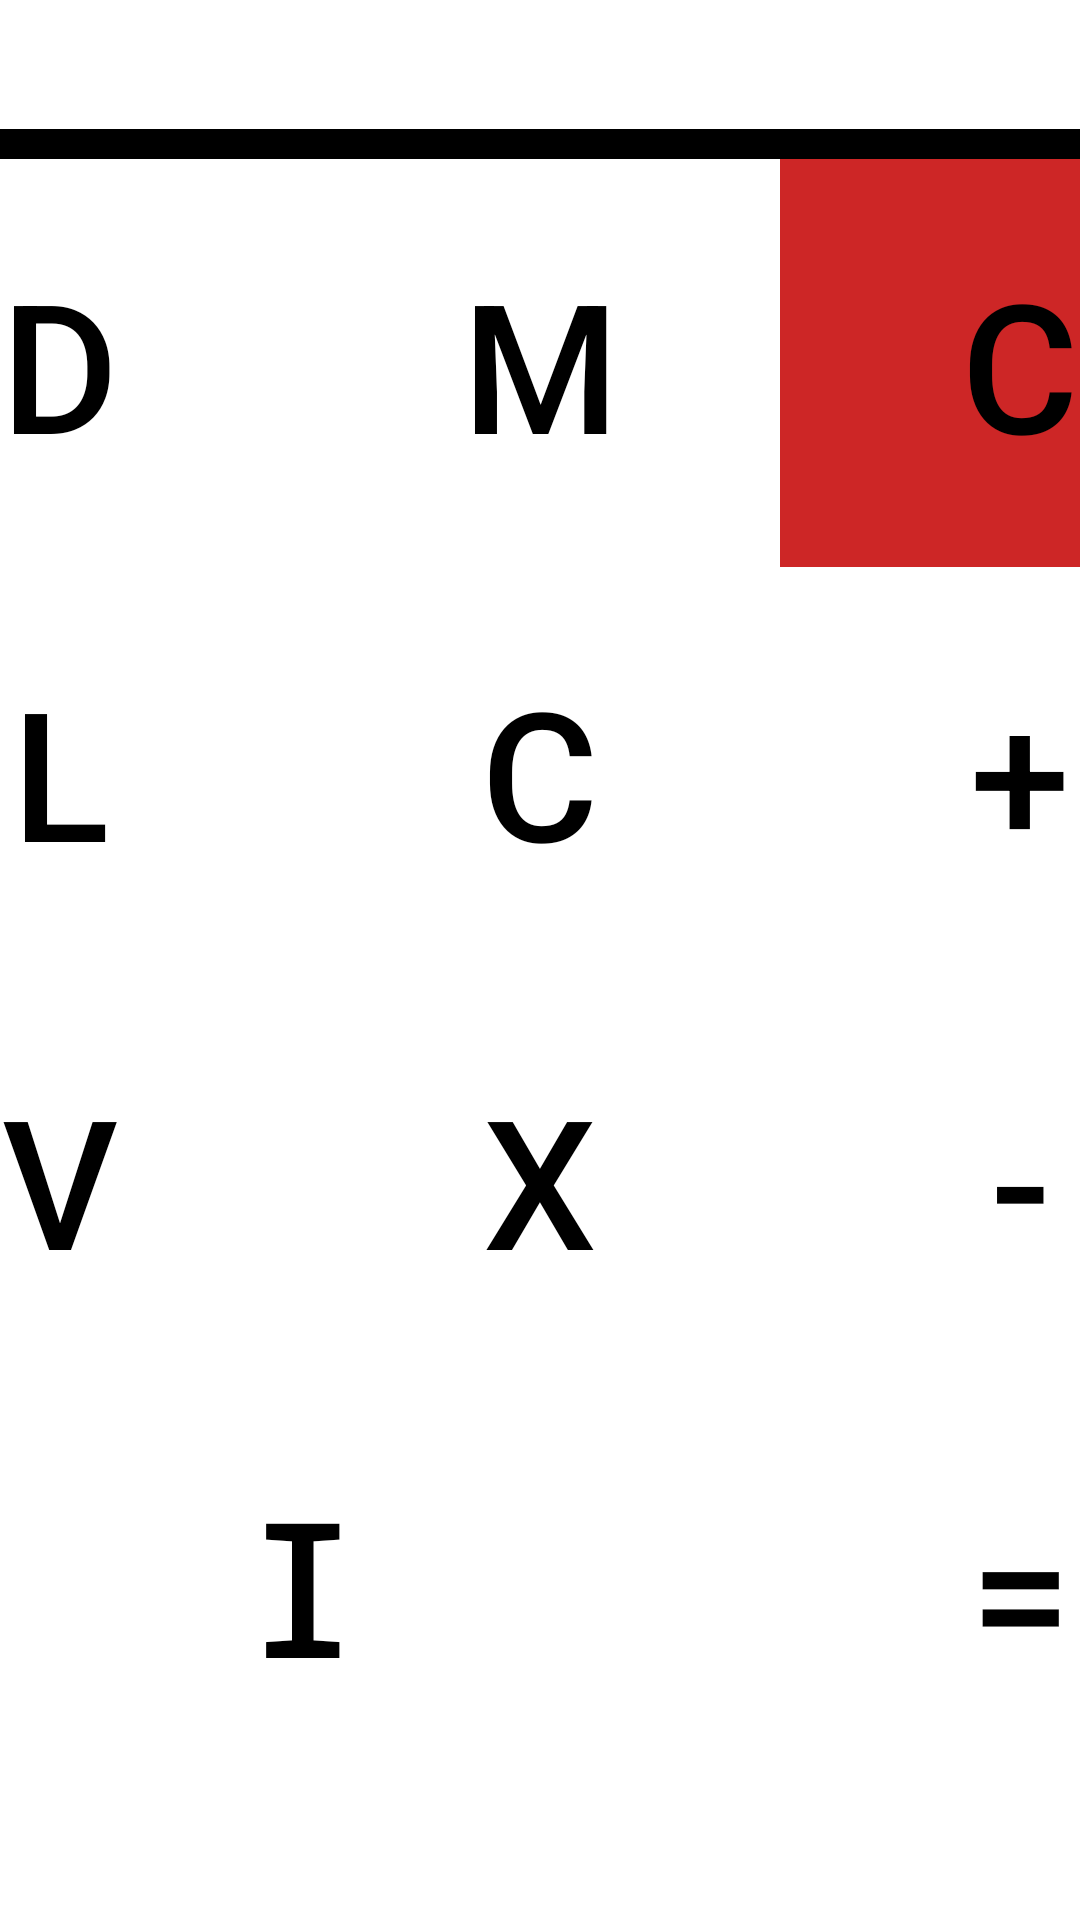

Android layout source for this screen:
<!-- AndroidManifest.xml: application theme AppTheme -->
<!-- res/layout/fragment_roman.xml -->
<?xml version="1.0" encoding="utf-8"?>
<TableLayout
    xmlns:android="http://schemas.android.com/apk/res/android"
    android:layout_width="match_parent"
    android:layout_height="match_parent"
    android:gravity="center"
    android:background="@color/buttonBackground"
    android:orientation="vertical" >

    <View
        android:layout_width="match_parent"
        android:layout_height="10dp"
        android:background="#000000" />

    <TableRow
        android:layout_width="match_parent"
        android:layout_height="wrap_content"
        android:gravity="center"
        android:orientation="horizontal">

        <Button
            android:id="@+id/romanButton500"
            android:layout_height="wrap_content"
            android:layout_width="wrap_content"
            style="@style/ButtonStyle"
            android:text="@string/roman500"/>

        <Button
            android:id="@+id/romanButton1000"
            android:layout_width="wrap_content"
            android:layout_height="wrap_content"
            style="@style/ButtonStyle"
            android:text="@string/roman1000"/>

        <Button
            android:id="@+id/clearButton"
            style="@style/ButtonStyle"
            android:layout_width="wrap_content"
            android:layout_height="wrap_content"
            android:background="@color/clearButtonColor"
            android:text="@string/clearSign"/>

    </TableRow>

    <TableRow
        android:layout_width="match_parent"
        android:layout_height="wrap_content"
        android:gravity="center"
        android:orientation="horizontal">

        <Button
            android:id="@+id/romanButton50"

            android:layout_height="wrap_content"
            style="@style/ButtonStyle"
            android:text="@string/roman50"/>

        <Button
            android:id="@+id/romanButton100"

            android:layout_height="wrap_content"
            style="@style/ButtonStyle"
            android:text="@string/roman100"/>

        <Button
            android:id="@+id/plusButton"
            style="@style/ButtonStyle"

            android:layout_height="wrap_content"
            android:text="@string/plusSign"/>

    </TableRow>

    <TableRow
        android:layout_width="match_parent"
        android:layout_height="wrap_content"
        android:gravity="center"
        android:orientation="horizontal">

        <Button
            android:id="@+id/romanButton5"
            android:layout_width="wrap_content"
            android:layout_height="wrap_content"
            style="@style/ButtonStyle"
            android:text="@string/roman5"/>

        <Button
            android:id="@+id/romanButton10"
            android:layout_height="wrap_content"
            android:layout_width="wrap_content"
            style="@style/ButtonStyle"
            android:text="@string/roman10"/>

        <Button
            android:id="@+id/minusButton"
            style="@style/ButtonStyle"
            android:layout_width="wrap_content"
            android:layout_height="wrap_content"
            android:text="@string/minusSign"/>

    </TableRow>

    <TableRow
        android:layout_width="match_parent"
        android:layout_height="wrap_content"
        android:gravity="center"
        android:orientation="horizontal">

        <Button
            android:id="@+id/romanButton1"
            android:layout_width="wrap_content"
            android:layout_height="wrap_content"
            style="@style/ButtonStyle"
            android:layout_span="2"
            android:fontFamily="monospace"
            android:paddingLeft="142dp"
            android:paddingRight="142dp"
            android:textStyle="bold"
            android:text="@string/roman1"/>

        <Button
            android:id="@+id/equalButton"
            style="@style/ButtonStyle"
            android:layout_width="wrap_content"
            android:layout_height="wrap_content"
            android:text="@string/equalSign" />

    </TableRow>

</TableLayout>
<!-- resources referenced by this layout -->
<resources>
  <color name="buttonBackground">#FFFFFF</color>
  <color name="clearButtonColor">#CD2626</color>
  <string name="clearSign">C</string>
  <string name="equalSign">=</string>
  <string name="minusSign">-</string>
  <string name="plusSign">+</string>
  <string name="roman1">I</string>
  <string name="roman10">X</string>
  <string name="roman100">C</string>
  <string name="roman1000">M</string>
  <string name="roman5">V</string>
  <string name="roman50">L</string>
  <string name="roman500">D</string>
  <style name="ButtonStyle" parent="Widget.AppCompat.Button.Borderless">
          <item name="android:textSize">60dp</item>
          <item name="android:textColor">#000000</item>
          <item name="android:layout_gravity">center</item>
          <item name="android:paddingTop">28dp</item>
          <item name="android:paddingBottom">28dp</item>
          <item name="android:background">@color/buttonBackground</item>
          <item name="android:layout_width">160dp</item>
          <item name="android:minWidth">160dp</item>
      </style>
  <style name="AppTheme" parent="Theme.AppCompat.Light.DarkActionBar">
          
          <item name="colorPrimary">@color/colorPrimary</item>
          <item name="colorPrimaryDark">@color/colorPrimaryDark</item>
          <item name="colorAccent">@color/colorAccent</item>
      </style>
  <color name="colorPrimary">#008577</color>
  <color name="colorPrimaryDark">#00574B</color>
  <color name="colorAccent">#D81B60</color>
</resources>
